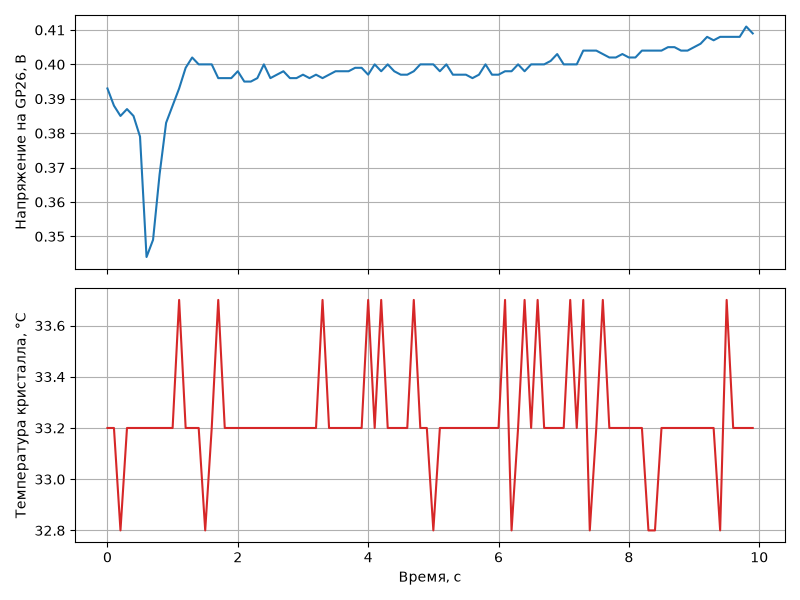

Data behind this chart, as committed beside it:
time_s, voltage_v, temp_c
0.000000, 0.393, 33.2
0.09999, 0.388, 33.2
0.2, 0.385, 32.8
0.3, 0.387, 33.2
0.4, 0.385, 33.2
0.5, 0.379, 33.2
0.6, 0.344, 33.2
0.7, 0.349, 33.2
0.8, 0.368, 33.2
0.9, 0.383, 33.2
1, 0.388, 33.2
1.1, 0.393, 33.7
1.2, 0.399, 33.2
1.3, 0.402, 33.2
1.4, 0.400, 33.2
1.5, 0.400, 32.8
1.6, 0.400, 33.2
1.7, 0.396, 33.7
1.8, 0.396, 33.2
1.9, 0.396, 33.2
2, 0.398, 33.2
2.1, 0.395, 33.2
2.2, 0.395, 33.2
2.3, 0.396, 33.2
2.4, 0.400, 33.2
2.5, 0.396, 33.2
2.6, 0.397, 33.2
2.7, 0.398, 33.2
2.8, 0.396, 33.2
2.9, 0.396, 33.2
3, 0.397, 33.2
3.1, 0.396, 33.2
3.2, 0.397, 33.2
3.3, 0.396, 33.7
3.4, 0.397, 33.2
3.5, 0.398, 33.2
3.6, 0.398, 33.2
3.7, 0.398, 33.2
3.8, 0.399, 33.2
3.9, 0.399, 33.2
4, 0.397, 33.7
4.1, 0.400, 33.2
4.2, 0.398, 33.7
4.3, 0.400, 33.2
4.4, 0.398, 33.2
4.5, 0.397, 33.2
4.6, 0.397, 33.2
4.7, 0.398, 33.7
4.8, 0.400, 33.2
4.9, 0.400, 33.2
5, 0.400, 32.8
5.1, 0.398, 33.2
5.2, 0.400, 33.2
5.3, 0.397, 33.2
5.4, 0.397, 33.2
5.5, 0.397, 33.2
5.6, 0.396, 33.2
5.7, 0.397, 33.2
5.8, 0.400, 33.2
5.9, 0.397, 33.2
... 40 more rows
